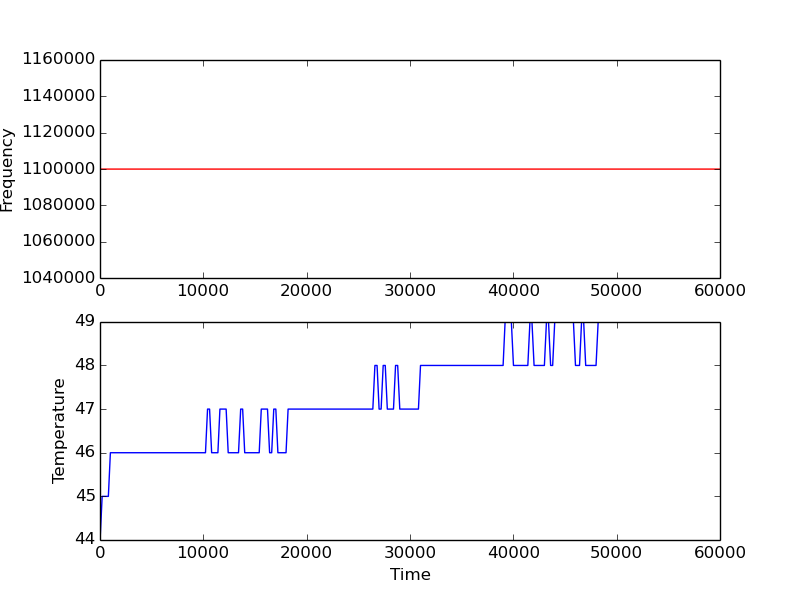

Source data for this figure (header and first rows):
8, 44, 44, 44, 44
208, 45, 45, 45, 45
409, 45, 45, 45, 45
609, 45, 45, 45, 45
809, 45, 45, 45, 45
1005, 46, 46, 46, 46
1205, 46, 46, 46, 46
1402, 46, 46, 46, 46
1606, 46, 46, 46, 46
1808, 46, 46, 46, 46
2003, 46, 46, 46, 46
2213, 46, 46, 46, 46
2414, 46, 46, 46, 46
2614, 46, 46, 46, 46
2815, 46, 46, 46, 46
3015, 46, 46, 46, 46
3213, 46, 46, 46, 46
3405, 46, 46, 46, 46
3606, 46, 46, 46, 46
3806, 46, 46, 46, 46
4002, 46, 46, 46, 46
4206, 46, 46, 46, 46
4407, 46, 46, 46, 46
4607, 46, 46, 46, 46
4807, 46, 46, 46, 46
5008, 46, 46, 46, 46
5212, 46, 46, 46, 46
5404, 46, 46, 46, 46
5609, 46, 46, 46, 46
5805, 46, 46, 46, 46
6005, 46, 46, 46, 46
6206, 46, 46, 46, 46
6405, 46, 46, 46, 46
6606, 46, 46, 46, 46
6806, 46, 46, 46, 46
7007, 46, 46, 46, 46
7203, 46, 46, 46, 46
7403, 46, 46, 46, 46
7608, 46, 46, 46, 46
7804, 46, 46, 46, 46
8013, 46, 46, 46, 46
8215, 46, 46, 46, 46
8415, 46, 46, 46, 46
8616, 46, 46, 46, 46
8816, 46, 46, 46, 46
9016, 46, 46, 46, 46
9210, 46, 46, 46, 46
9402, 46, 46, 46, 46
9602, 46, 46, 46, 46
9803, 46, 46, 46, 46
10007, 46, 46, 46, 46
10208, 46, 46, 46, 46
10408, 47, 47, 47, 47
10604, 47, 47, 47, 47
10804, 46, 46, 46, 46
11005, 46, 46, 46, 46
11209, 46, 46, 46, 46
11409, 46, 46, 46, 46
11606, 47, 47, 47, 47
11802, 47, 47, 47, 47
12006, 47, 47, 47, 47
... 239 more rows
